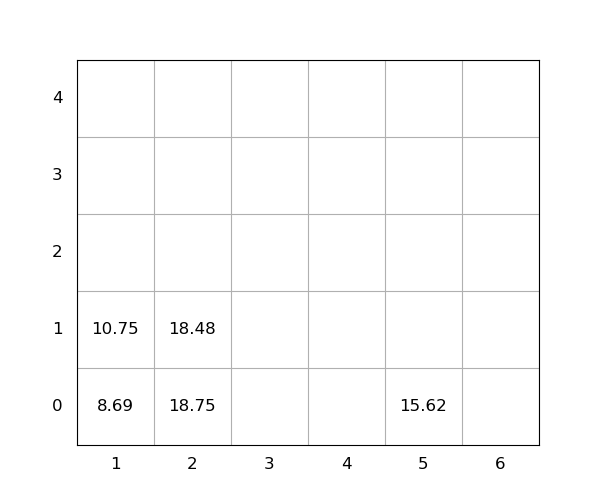

Values plotted in this chart, from the file beside it:
idx, loc_x, loc_y, loc_z, weight, seq, emerg, reloc, size(ft)
1, 2, 0, 0, 18.75, 0, 0, 1.0, 20
2, 5, 0, 0, 15.62, 0, 0, 0, 20
3, 2, 0, 1, 18.48, 1, 0, 1.0, 20
4, 1, 0, 0, 8.69, 2, 0, 0, 20
5, 1, 0, 1, 10.75, 3, 0, 0, 20
